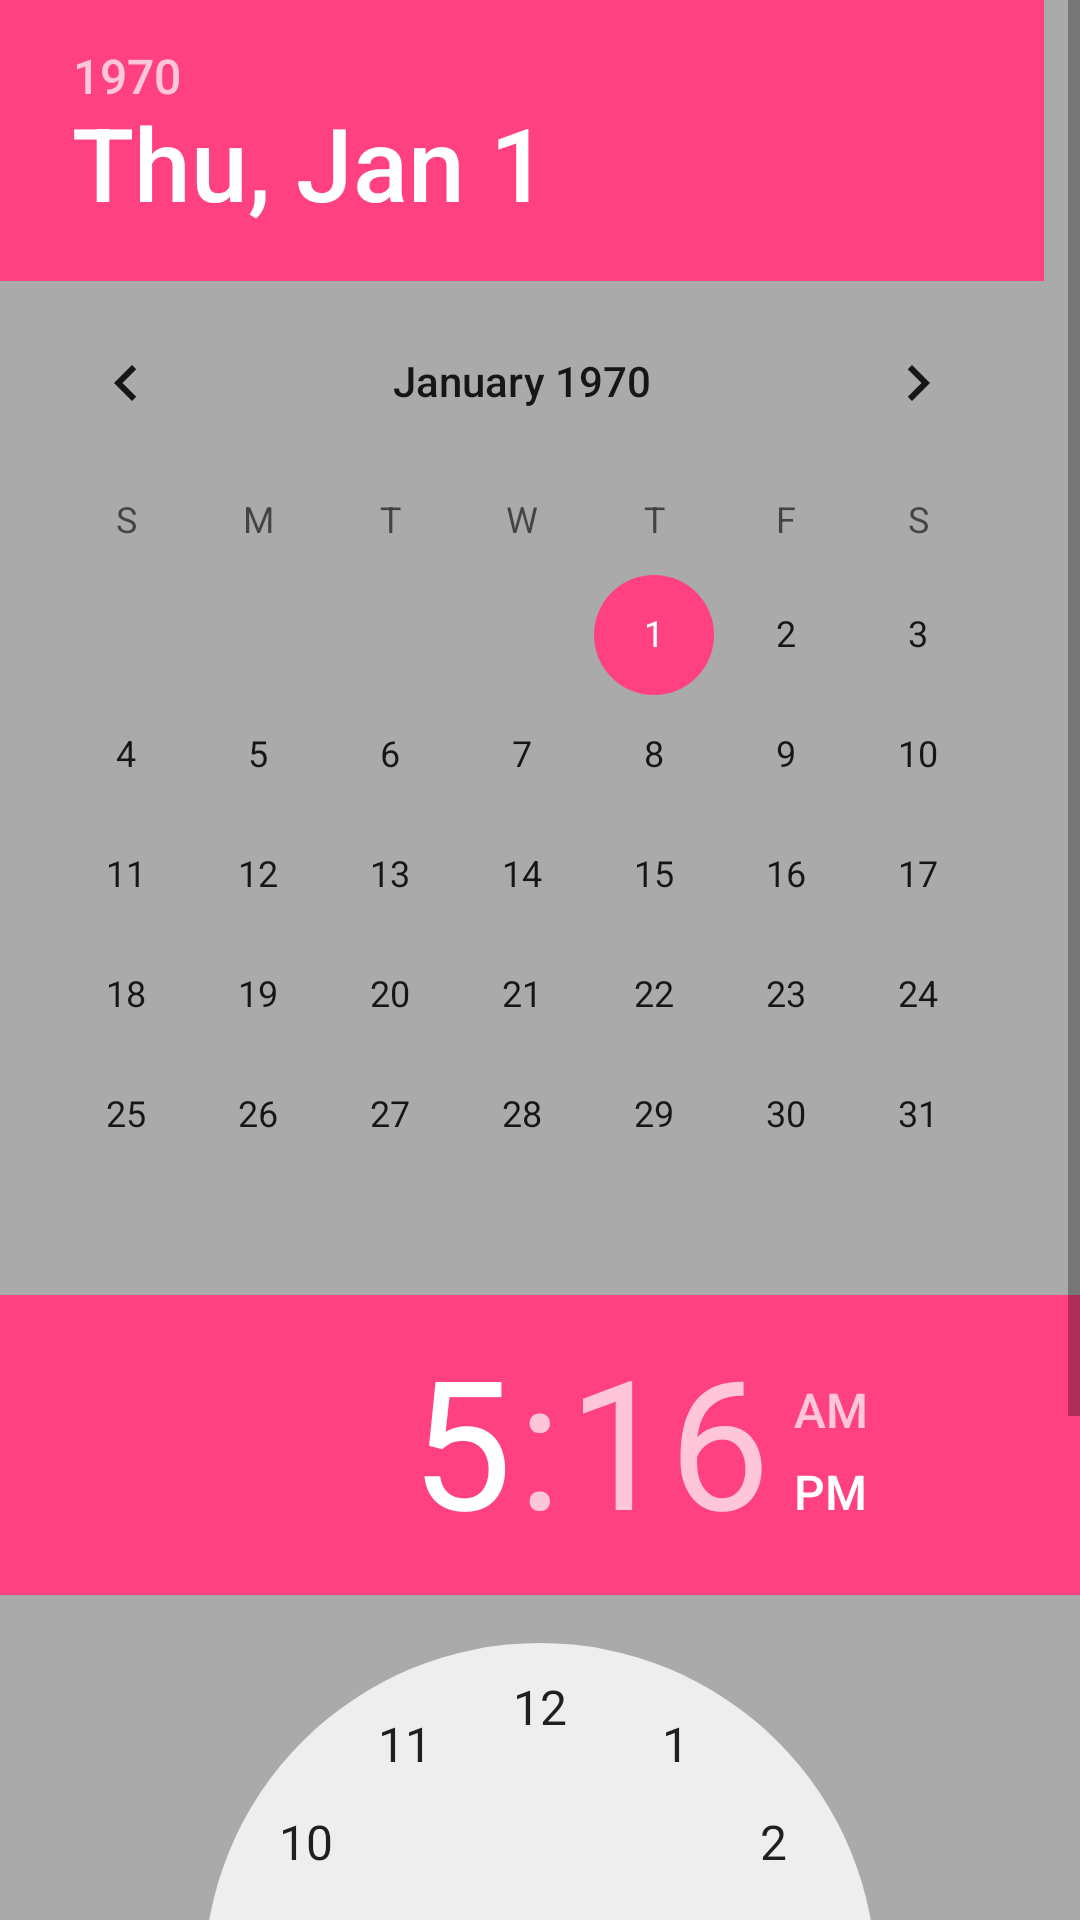

Reconstruct the res/layout file that produces this screen, plus the resources it refers to.
<!-- AndroidManifest.xml: application theme AppTheme -->
<!-- res/layout/activity_time.xml -->
<?xml version="1.0" encoding="utf-8"?>
<LinearLayout xmlns:android="http://schemas.android.com/apk/res/android"
    xmlns:app="http://schemas.android.com/apk/res-auto"
    xmlns:tools="http://schemas.android.com/tools"
    android:layout_width="match_parent"
    android:layout_height="match_parent"
    android:background="@android:color/darker_gray"
    android:orientation="vertical"
    tools:context="com.example.rasna.needforspeed.TimeActivity">


    <ScrollView
        android:layout_width="match_parent"
        android:layout_height="500dp"
        android:layout_weight="1">



        <LinearLayout
            android:layout_width="match_parent"
            android:layout_height="wrap_content"
            android:orientation="vertical">


        <DatePicker
            android:id="@+id/datePicker"
            android:layout_width="match_parent"
            android:layout_height="wrap_content" />

            <TimePicker
                android:id="@+id/timePicker"
                android:layout_width="match_parent"
                android:layout_height="wrap_content" />


        <LinearLayout
            android:layout_width="match_parent"
            android:layout_height="wrap_content"
            android:orientation="horizontal">

            <Button
                android:id="@+id/saveTime"
                android:layout_width="150dp"
                android:layout_height="wrap_content"
                android:layout_marginLeft="35dp"
                android:text="@string/ok_date" />


            <Button
                android:id="@+id/CancleBtn"
                android:layout_width="150dp"
                android:layout_height="wrap_content"
                android:layout_marginLeft="35dp"
                android:text="@string/Cancle_date" />

        </LinearLayout>
        </LinearLayout>

    </ScrollView>

</LinearLayout>
<!-- resources referenced by this layout -->
<resources>
  <string name="Cancle_date">Cancle</string>
  <string name="ok_date">OK</string>
  <style name="AppTheme" parent="Theme.AppCompat.DayNight.DarkActionBar">
          
          <item name="colorPrimary">@color/colorPrimary</item>
          <item name="colorPrimaryDark">@color/colorPrimaryDark</item>
          <item name="colorAccent">@color/colorAccent</item>
          <item name="windowActionBar">false</item>
          <item name="windowNoTitle">true</item>
      </style>
  <color name="colorPrimary">#3F51B5</color>
  <color name="colorPrimaryDark">#303F9F</color>
  <color name="colorAccent">#ff4081</color>
</resources>
